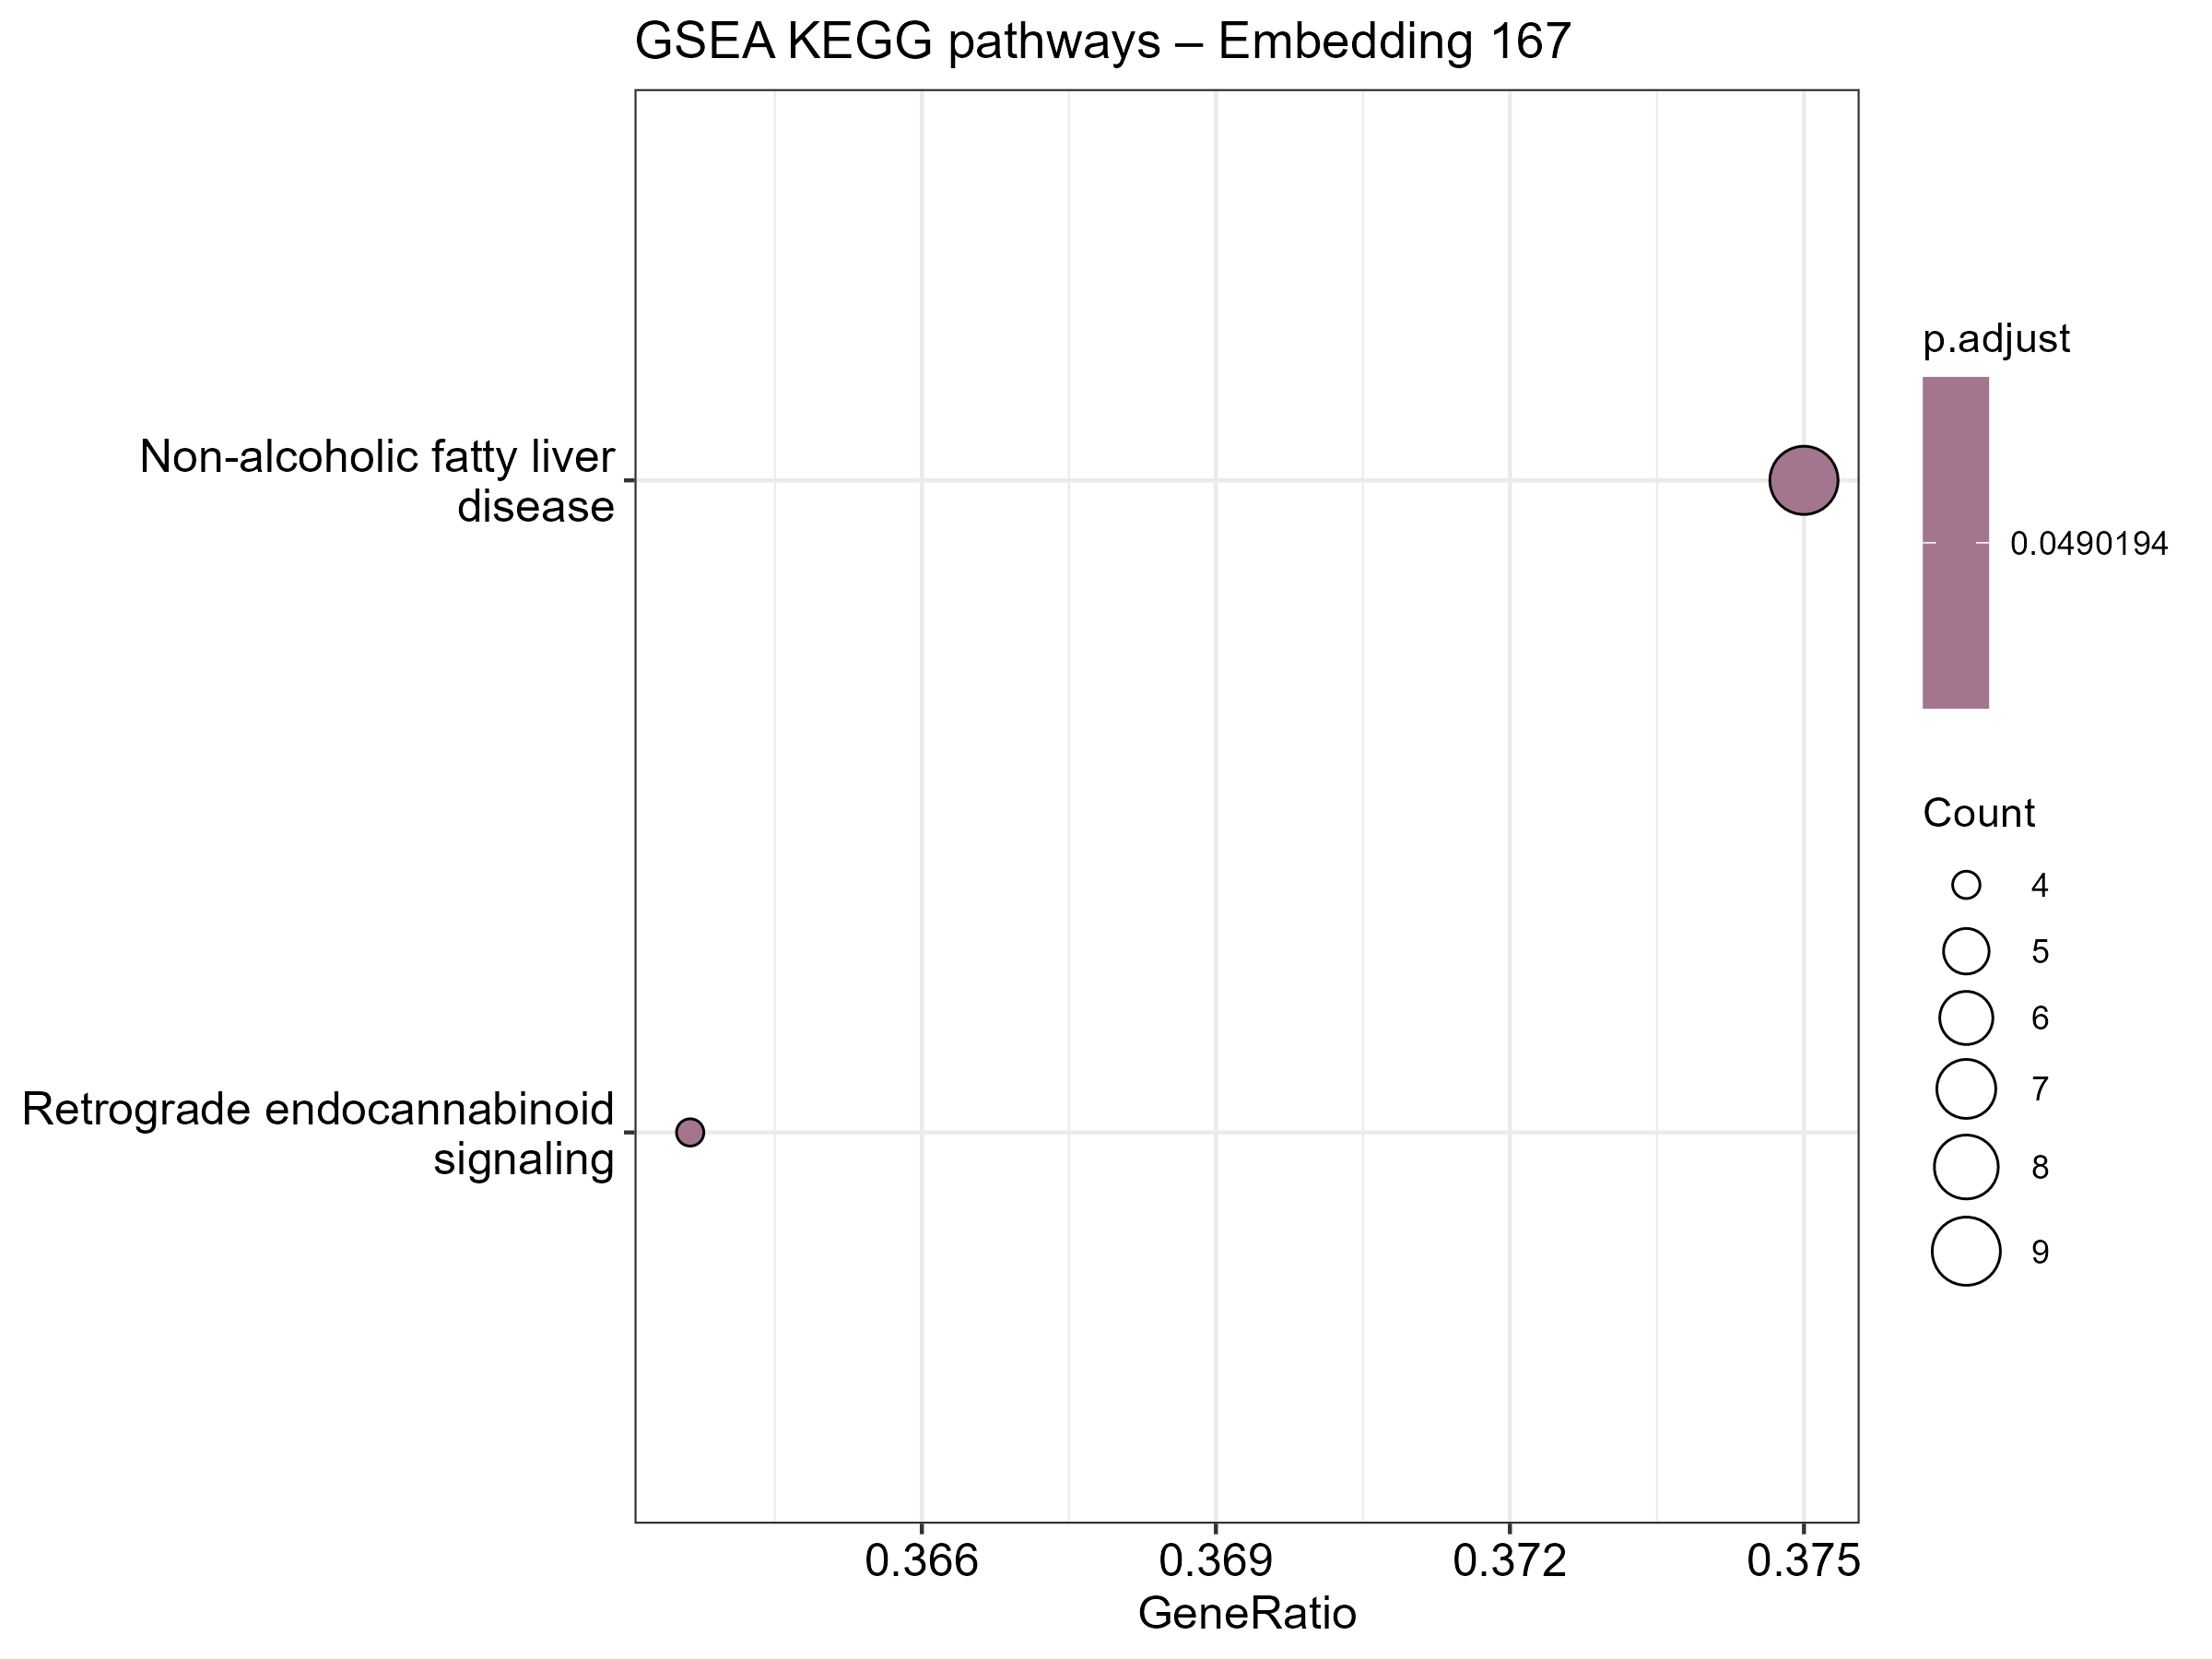

The table this chart was drawn from, first rows:
ID, Description, setSize, enrichmentScore, NES, pvalue, p.adjust, qvalue, rank, leading_edge, core_enrichment
hsa04723, Retrograde endocannabinoid signaling, 11, 0.7706, 2.001, 0.0004112, 0.04902, 0.04724, 68, tags=36%, list=5%, signal=35%, 2793/54331/51079/5743
hsa04932, Non-alcoholic fatty liver disease, 24, 0.5915, 1.932, 0.0006904, 0.04902, 0.04724, 153, tags=38%, list=12%, signal=34%, 51422/1337/79602/7186/51079/637/29796/39…
